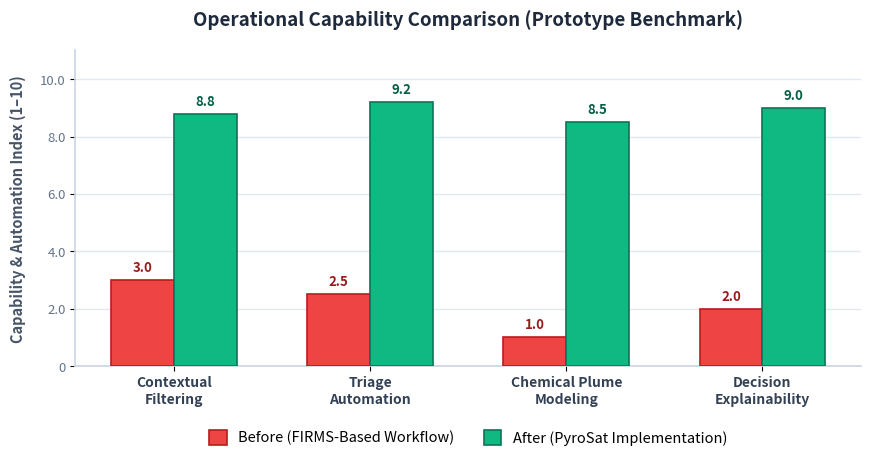

The script that saved this image:
import matplotlib.pyplot as plt
import numpy as np

def generate_defensible_barchart(output_path="impact_comparison_barchart.png"):
    fig, ax = plt.subplots(figsize=(8.8, 4.8), dpi=300)
    fig.patch.set_facecolor('white')
    ax.set_facecolor('white')

    # Scientifically defensible capability dimensions (Scale 1 - 10)
    categories = [
        "Contextual\nFiltering",
        "Triage\nAutomation",
        "Chemical Plume\nModeling",
        "Decision\nExplainability"
    ]
    
    # Capability & Readiness Index (1 to 10) based on system features
    # Before: Baseline FIRMS workflow (Limited explainability, no plume, manual dispatch, raw thermal pixels)
    # After: PyroSat platform (Physics inversion + LULC + Gaussian plume + TreeSHAP)
    before_scores = [3.0, 2.5, 1.0, 2.0]
    after_scores = [8.8, 9.2, 8.5, 9.0]

    x = np.arange(len(categories))
    width = 0.32

    # Red for Before (FIRMS baseline), Green for After (PyroSat)
    c_before = '#EF4444'
    c_after = '#10B981'
    c_before_border = '#B91C1C'
    c_after_border = '#047857'

    rects1 = ax.bar(x - width/2, before_scores, width, label='Before (FIRMS-Based Workflow)', 
                    color=c_before, edgecolor=c_before_border, linewidth=1.2, zorder=3)
    rects2 = ax.bar(x + width/2, after_scores, width, label='After (PyroSat Implementation)', 
                    color=c_after, edgecolor=c_after_border, linewidth=1.2, zorder=3)

    # Title & Subtitle clearly labeled as Capability Benchmark Index
    ax.set_title("Operational Capability Comparison (Prototype Benchmark)", fontsize=13.5, fontweight='bold', color='#1E293B', pad=18)

    # Y-axis setup (1 to 10 scale)
    ax.set_ylim(0, 11)
    ax.set_ylabel("Capability & Automation Index (1–10)", fontsize=10.5, fontweight='bold', color='#475569', labelpad=10)
    ax.set_yticks([0, 2, 4, 6, 8, 10])
    ax.set_yticklabels(['0', '2.0', '4.0', '6.0', '8.0', '10.0'], fontsize=9.5, color='#64748B')

    # X-axis setup
    ax.set_xticks(x)
    ax.set_xticklabels(categories, fontsize=10, fontweight='bold', color='#334155')

    # Gridlines matching reference
    ax.grid(axis='y', linestyle='-', color='#E2E8F0', linewidth=1.0, zorder=1)
    ax.set_axisbelow(True)

    # Spines
    ax.spines['top'].set_visible(False)
    ax.spines['right'].set_visible(False)
    ax.spines['left'].set_color('#CBD5E1')
    ax.spines['left'].set_linewidth(1.2)
    ax.spines['bottom'].set_color('#CBD5E1')
    ax.spines['bottom'].set_linewidth(1.2)

    # Add numeric labels on top of bars
    def autolabel(rects, is_after=False):
        for rect in rects:
            height = rect.get_height()
            color = '#065F46' if is_after else '#991B1B'
            ax.annotate(f'{height:.1f}',
                        xy=(rect.get_x() + rect.get_width() / 2, height),
                        xytext=(0, 4),
                        textcoords="offset points",
                        ha='center', va='bottom', fontsize=9.5, fontweight='bold', color=color)

    autolabel(rects1, is_after=False)
    autolabel(rects2, is_after=True)

    # Legend at bottom center
    ax.legend(loc='upper center', bbox_to_anchor=(0.5, -0.16), ncol=2, frameon=False, 
              fontsize=10.5, handlelength=1.2, handleheight=1.2)

    plt.tight_layout()
    plt.savefig(output_path, dpi=300, bbox_inches='tight', facecolor='white')
    plt.close()
    print(f"Defensible barchart saved to {output_path}")

if __name__ == '__main__':
    generate_defensible_barchart()
